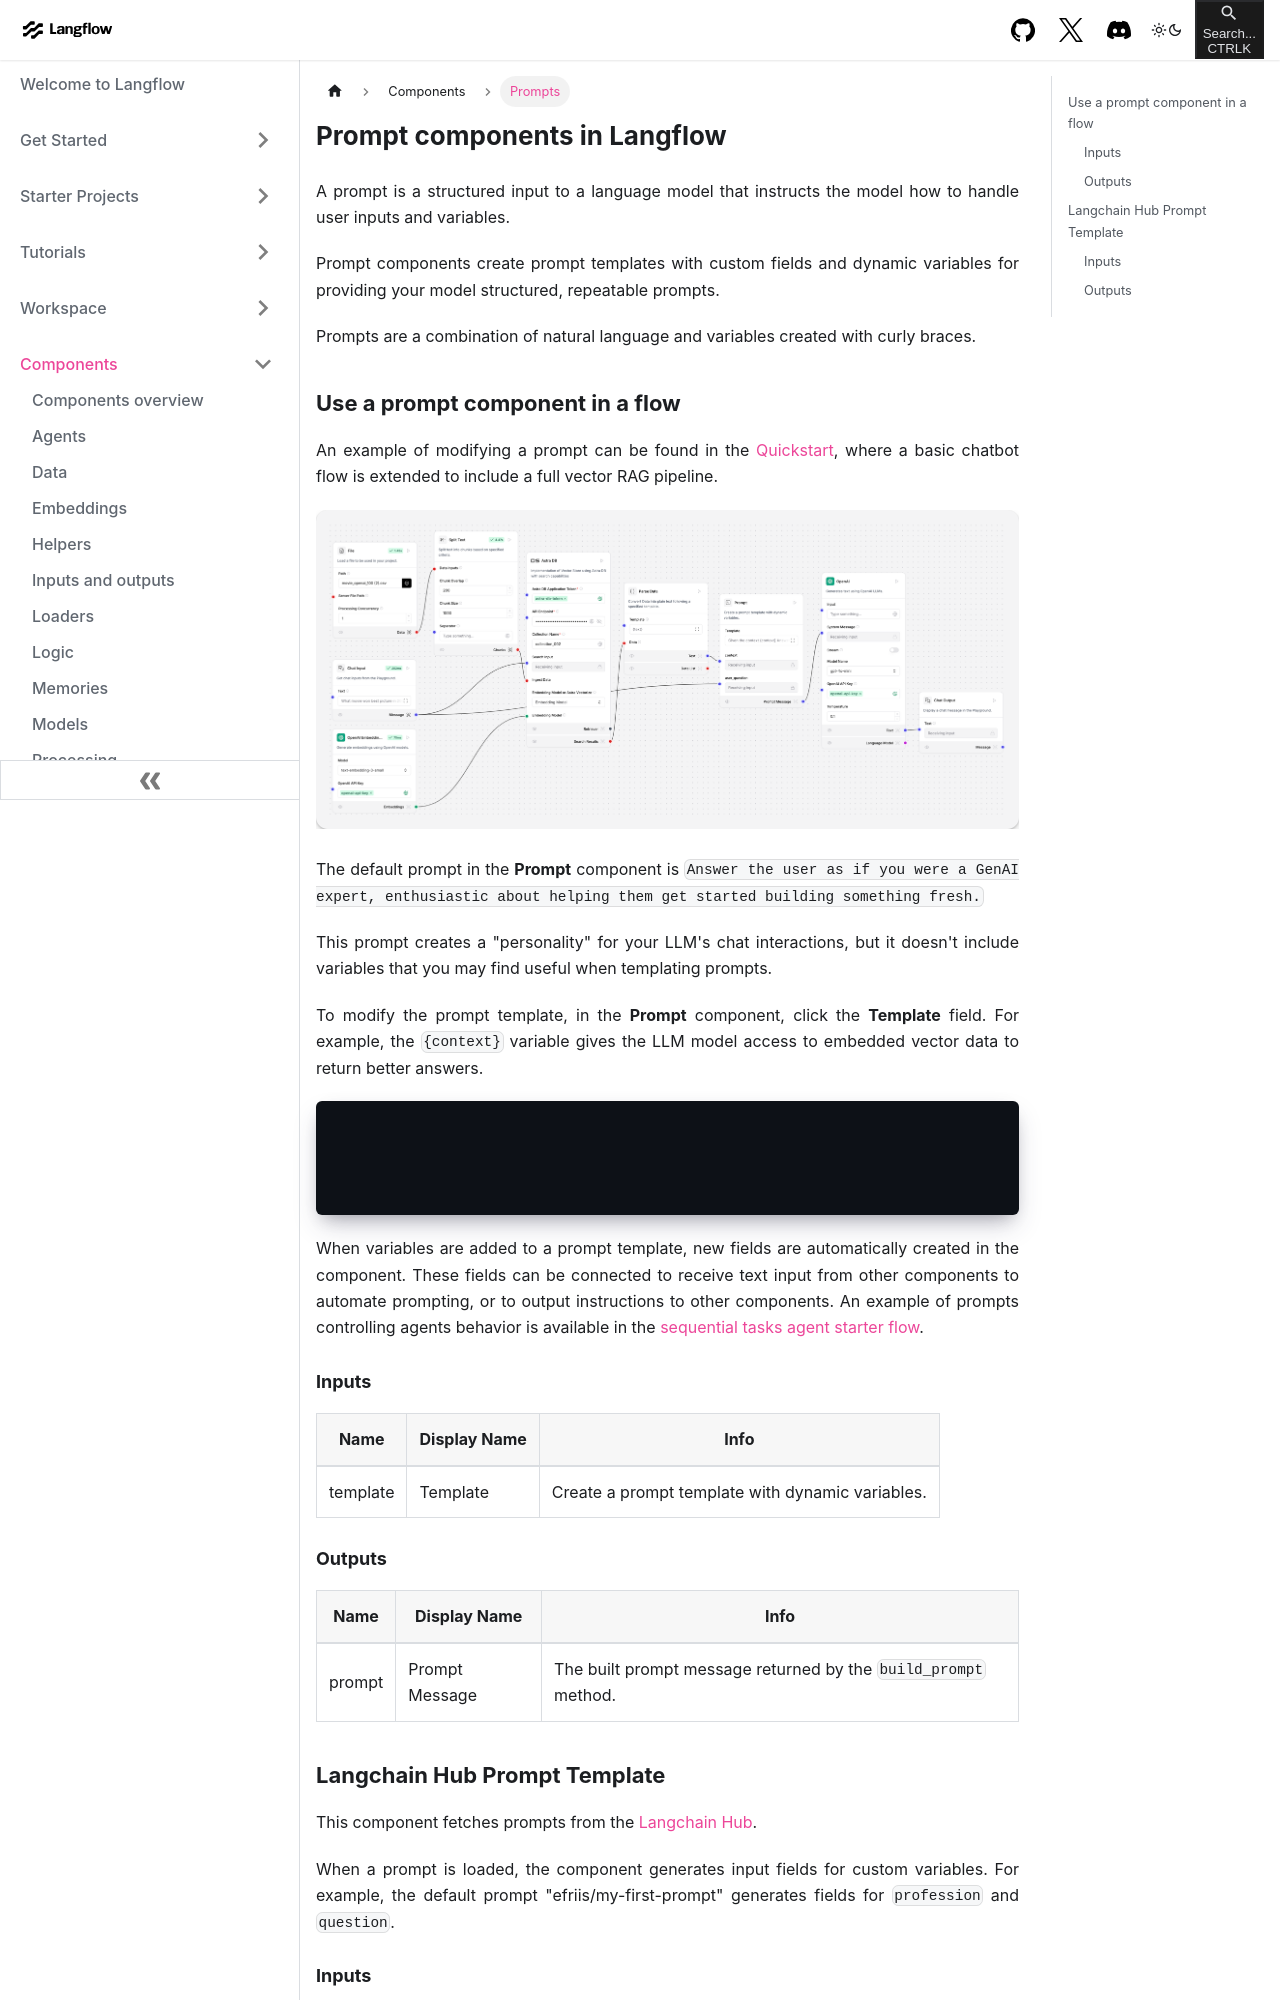

repository: khulnasoft-bot/langinfra · page: components-prompts.html · generator: docusaurus

---
title: Prompts
slug: /components-prompts
---

# Prompt components in Langflow

A prompt is a structured input to a language model that instructs the model how to handle user inputs and variables.

Prompt components create prompt templates with custom fields and dynamic variables for providing your model structured, repeatable prompts.

Prompts are a combination of natural language and variables created with curly braces.

## Use a prompt component in a flow

An example of modifying a prompt can be found in the [Quickstart](/get-started-quickstart#run-the-chatbot-with-retrieved-context), where a basic chatbot flow is extended to include a full vector RAG pipeline.

![](/img/quickstart-add-document-ingestion.png)

The default prompt in the **Prompt** component is `Answer the user as if you were a GenAI expert, enthusiastic about helping them get started building something fresh.`

This prompt creates a "personality" for your LLM's chat interactions, but it doesn't include variables that you may find useful when templating prompts.

To modify the prompt template, in the **Prompt** component, click the **Template** field. For example, the `{context}` variable gives the LLM model access to embedded vector data to return better answers.

```plain
Given the context
{context}
Answer the question
{user_question}
```

When variables are added to a prompt template, new fields are automatically created in the component. These fields can be connected to receive text input from other components to automate prompting, or to output instructions to other components. An example of prompts controlling agents behavior is available in the [sequential tasks agent starter flow](/tutorials-sequential-agent).

### Inputs

| Name     | Display Name | Info                                                              |
|----------|--------------|-------------------------------------------------------------------|
| template | Template     | Create a prompt template with dynamic variables.                  |

### Outputs

| Name   | Display Name    | Info                                                   |
|--------|----------------|--------------------------------------------------------|
| prompt | Prompt Message  | The built prompt message returned by the `build_prompt` method. |
